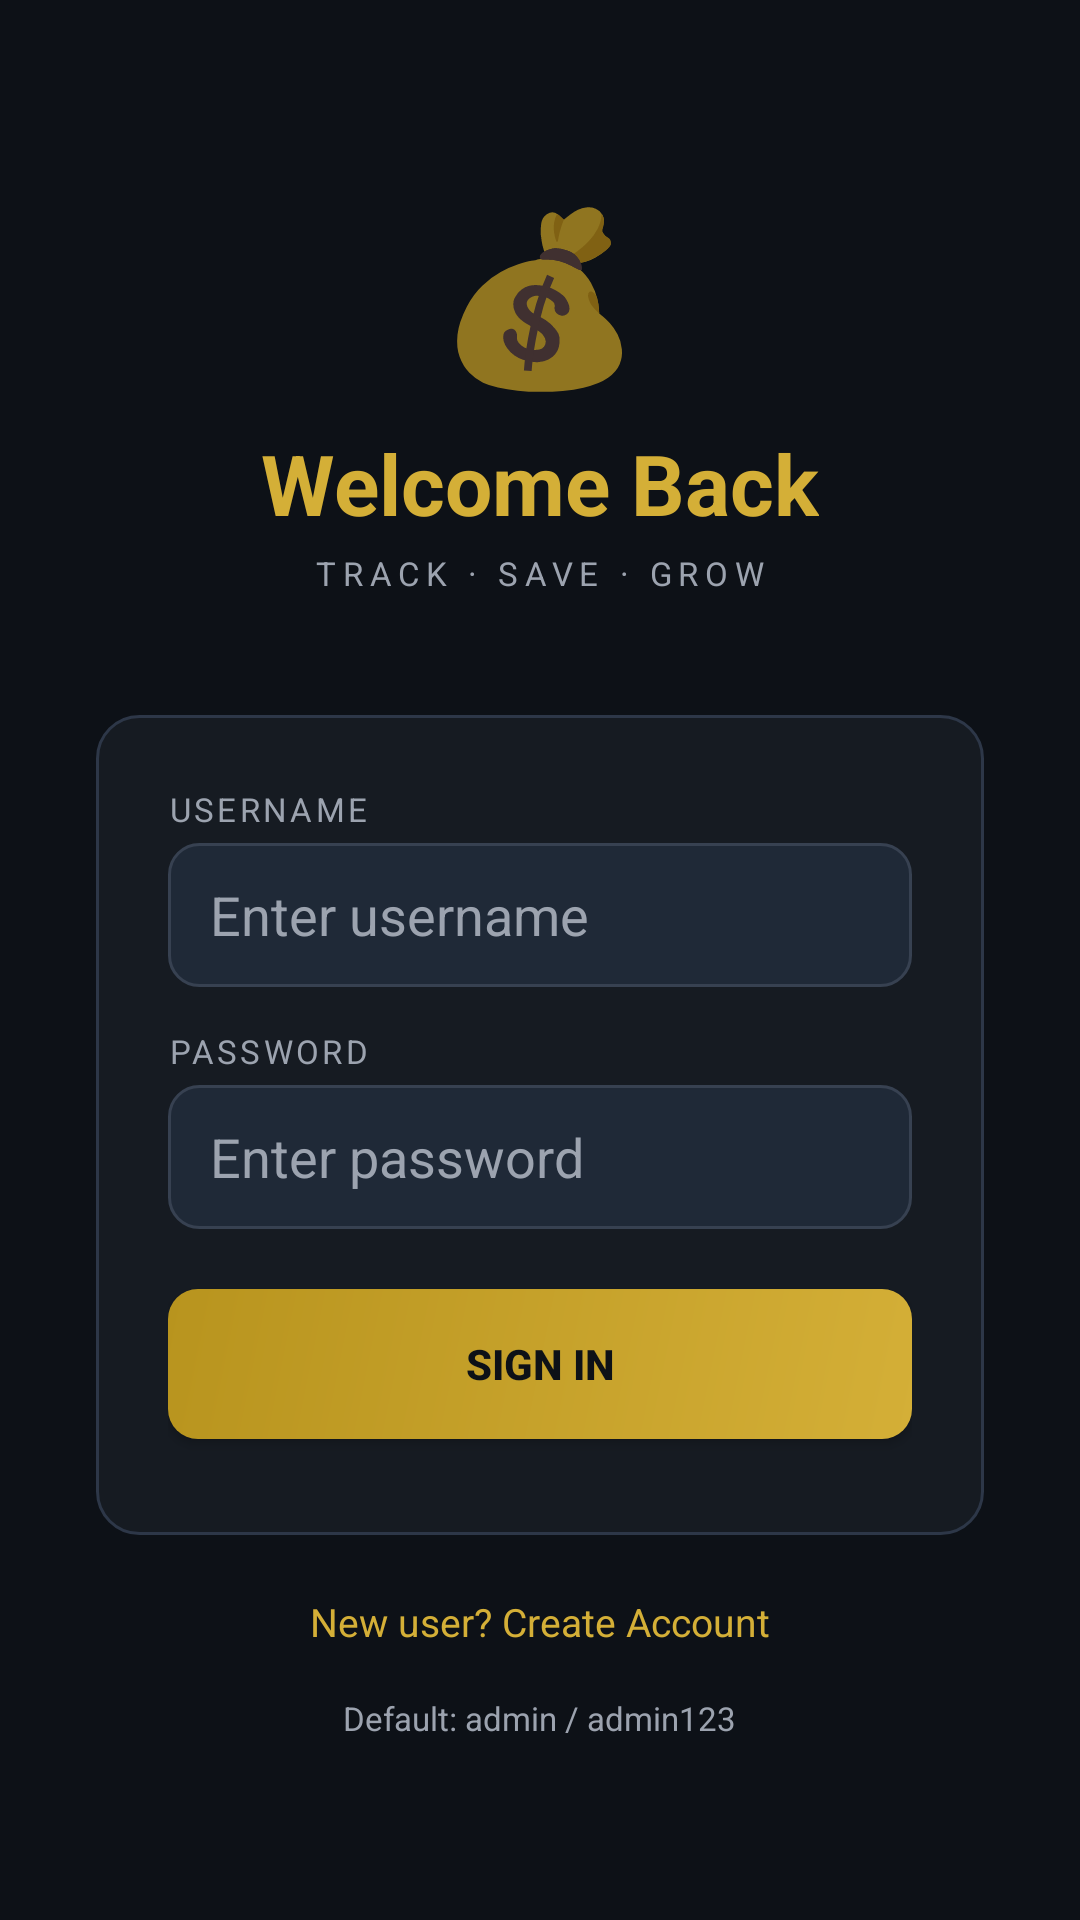

This screen was rendered from an Android layout file. Write that file and the resources it references.
<!-- AndroidManifest.xml: application theme Theme.BudgetAwesome -->
<!-- res/layout/activity_login.xml -->
<?xml version="1.0" encoding="utf-8"?>
<ScrollView xmlns:android="http://schemas.android.com/apk/res/android"
    android:layout_width="match_parent"
    android:layout_height="match_parent"
    android:background="@color/bgDark"
    android:fillViewport="true">

    <LinearLayout
        android:layout_width="match_parent"
        android:layout_height="wrap_content"
        android:orientation="vertical"
        android:gravity="center"
        android:padding="32dp"
        android:minHeight="600dp">

        
        <TextView
            android:layout_width="wrap_content"
            android:layout_height="wrap_content"
            android:text="💰"
            android:textSize="56sp"
            android:gravity="center"
            android:layout_gravity="center"
            android:layout_marginBottom="8dp" />

        <TextView
            android:id="@+id/tvTitle"
            android:layout_width="wrap_content"
            android:layout_height="wrap_content"
            android:text="Welcome Back"
            android:textSize="28sp"
            android:textStyle="bold"
            android:textColor="@color/gold"
            android:layout_gravity="center"
            android:layout_marginBottom="4dp" />

        <TextView
            android:layout_width="wrap_content"
            android:layout_height="wrap_content"
            android:text="TRACK · SAVE · GROW"
            android:textSize="11sp"
            android:letterSpacing="0.2"
            android:textColor="@color/textSecondary"
            android:layout_gravity="center"
            android:layout_marginBottom="40dp" />

        
        <LinearLayout
            android:layout_width="match_parent"
            android:layout_height="wrap_content"
            android:orientation="vertical"
            android:background="@drawable/bg_card"
            android:padding="24dp">

            
            <TextView
                android:id="@+id/tvError"
                android:layout_width="match_parent"
                android:layout_height="wrap_content"
                android:textColor="#F87171"
                android:textSize="13sp"
                android:background="#1F0A0A"
                android:padding="10dp"
                android:layout_marginBottom="12dp"
                android:visibility="gone" />

            <TextView
                style="@style/LabelText"
                android:layout_width="wrap_content"
                android:layout_height="wrap_content"
                android:text="USERNAME" />

            <EditText
                android:id="@+id/etUsername"
                android:layout_width="match_parent"
                android:layout_height="48dp"
                android:background="@drawable/bg_input"
                android:textColor="@color/textPrimary"
                android:textColorHint="@color/textSecondary"
                android:hint="Enter username"
                android:paddingStart="14dp"
                android:paddingEnd="14dp"
                android:inputType="text"
                android:layout_marginBottom="14dp" />

            <TextView
                style="@style/LabelText"
                android:layout_width="wrap_content"
                android:layout_height="wrap_content"
                android:text="PASSWORD" />

            <EditText
                android:id="@+id/etPassword"
                android:layout_width="match_parent"
                android:layout_height="48dp"
                android:background="@drawable/bg_input"
                android:textColor="@color/textPrimary"
                android:textColorHint="@color/textSecondary"
                android:hint="Enter password"
                android:paddingStart="14dp"
                android:paddingEnd="14dp"
                android:inputType="textPassword"
                android:layout_marginBottom="20dp" />

            <Button
                android:id="@+id/btnLogin"
                android:layout_width="match_parent"
                android:layout_height="50dp"
                android:text="SIGN IN"
                android:textColor="@color/bgDark"
                android:textStyle="bold"
                android:background="@drawable/bg_gold_button"
                android:layout_marginBottom="8dp" />

            <Button
                android:id="@+id/btnRegister"
                android:layout_width="match_parent"
                android:layout_height="50dp"
                android:text="CREATE ACCOUNT"
                android:textColor="@color/bgDark"
                android:textStyle="bold"
                android:background="@drawable/bg_gold_button"
                android:visibility="gone"
                android:layout_marginBottom="8dp" />

        </LinearLayout>

        <TextView
            android:id="@+id/tvToggle"
            android:layout_width="wrap_content"
            android:layout_height="wrap_content"
            android:text="New user? Create Account"
            android:textColor="@color/gold"
            android:textSize="13sp"
            android:layout_gravity="center"
            android:padding="12dp"
            android:layout_marginTop="8dp" />

        <TextView
            android:layout_width="wrap_content"
            android:layout_height="wrap_content"
            android:text="Default: admin / admin123"
            android:textColor="@color/textSecondary"
            android:textSize="11sp"
            android:layout_gravity="center"
            android:layout_marginTop="4dp" />

    </LinearLayout>
</ScrollView>
<!-- resources referenced by this layout -->
<resources>
  <color name="bgDark">#0D1117</color>
  <color name="gold">#D4AF37</color>
  <color name="textPrimary">#E8E0D4</color>
  <color name="textSecondary">#9CA3AF</color>
  <!-- drawable bg_card (drawable) -->
  <?xml version="1.0" encoding="utf-8"?>
  <shape xmlns:android="http://schemas.android.com/apk/res/android"
      android:shape="rectangle">
      <solid android:color="#161B22" />
      <corners android:radius="14dp" />
      <stroke android:width="1dp" android:color="#2D3748" />
  </shape>
  <!-- drawable bg_gold_button (drawable) -->
  <?xml version="1.0" encoding="utf-8"?>
  <shape xmlns:android="http://schemas.android.com/apk/res/android"
      android:shape="rectangle">
      <gradient
          android:startColor="#D4AF37"
          android:endColor="#B8941E"
          android:angle="135" />
      <corners android:radius="10dp" />
  </shape>
  <!-- drawable bg_input (drawable) -->
  <?xml version="1.0" encoding="utf-8"?>
  <shape xmlns:android="http://schemas.android.com/apk/res/android"
      android:shape="rectangle">
      <solid android:color="#1F2937" />
      <corners android:radius="10dp" />
      <stroke android:width="1dp" android:color="#374151" />
  </shape>
  <style name="LabelText">
          <item name="android:textSize">11sp</item>
          <item name="android:textColor">@color/textSecondary</item>
          <item name="android:letterSpacing">0.1</item>
          <item name="android:textAllCaps">true</item>
          <item name="android:layout_marginBottom">4dp</item>
      </style>
  <style name="Theme.BudgetAwesome" parent="Theme.MaterialComponents.DayNight.DarkActionBar">
          <item name="colorPrimary">@color/colorPrimary</item>
          <item name="colorPrimaryVariant">@color/colorPrimaryDark</item>
          <item name="colorOnPrimary">@color/bgDark</item>
          <item name="colorSecondary">@color/gold</item>
          <item name="colorOnSecondary">@color/bgDark</item>
          <item name="android:windowBackground">@color/bgDark</item>
          <item name="android:statusBarColor">@color/bgDark</item>
          <item name="android:navigationBarColor">@color/bgDark</item>
          <item name="android:textColorPrimary">@color/textPrimary</item>
          <item name="android:textColorSecondary">@color/textSecondary</item>
          <item name="actionBarStyle">@style/CustomActionBar</item>
      </style>
  <color name="colorPrimary">#D4AF37</color>
  <color name="colorPrimaryDark">#B8941E</color>
  <style name="CustomActionBar" parent="Widget.AppCompat.ActionBar">
          <item name="background">@color/bgCard</item>
          <item name="titleTextStyle">@style/ActionBarTitle</item>
      </style>
  <color name="bgCard">#161B22</color>
  <style name="ActionBarTitle" parent="TextAppearance.AppCompat.Widget.ActionBar.Title">
          <item name="android:textColor">@color/gold</item>
          <item name="android:textSize">18sp</item>
      </style>
</resources>
